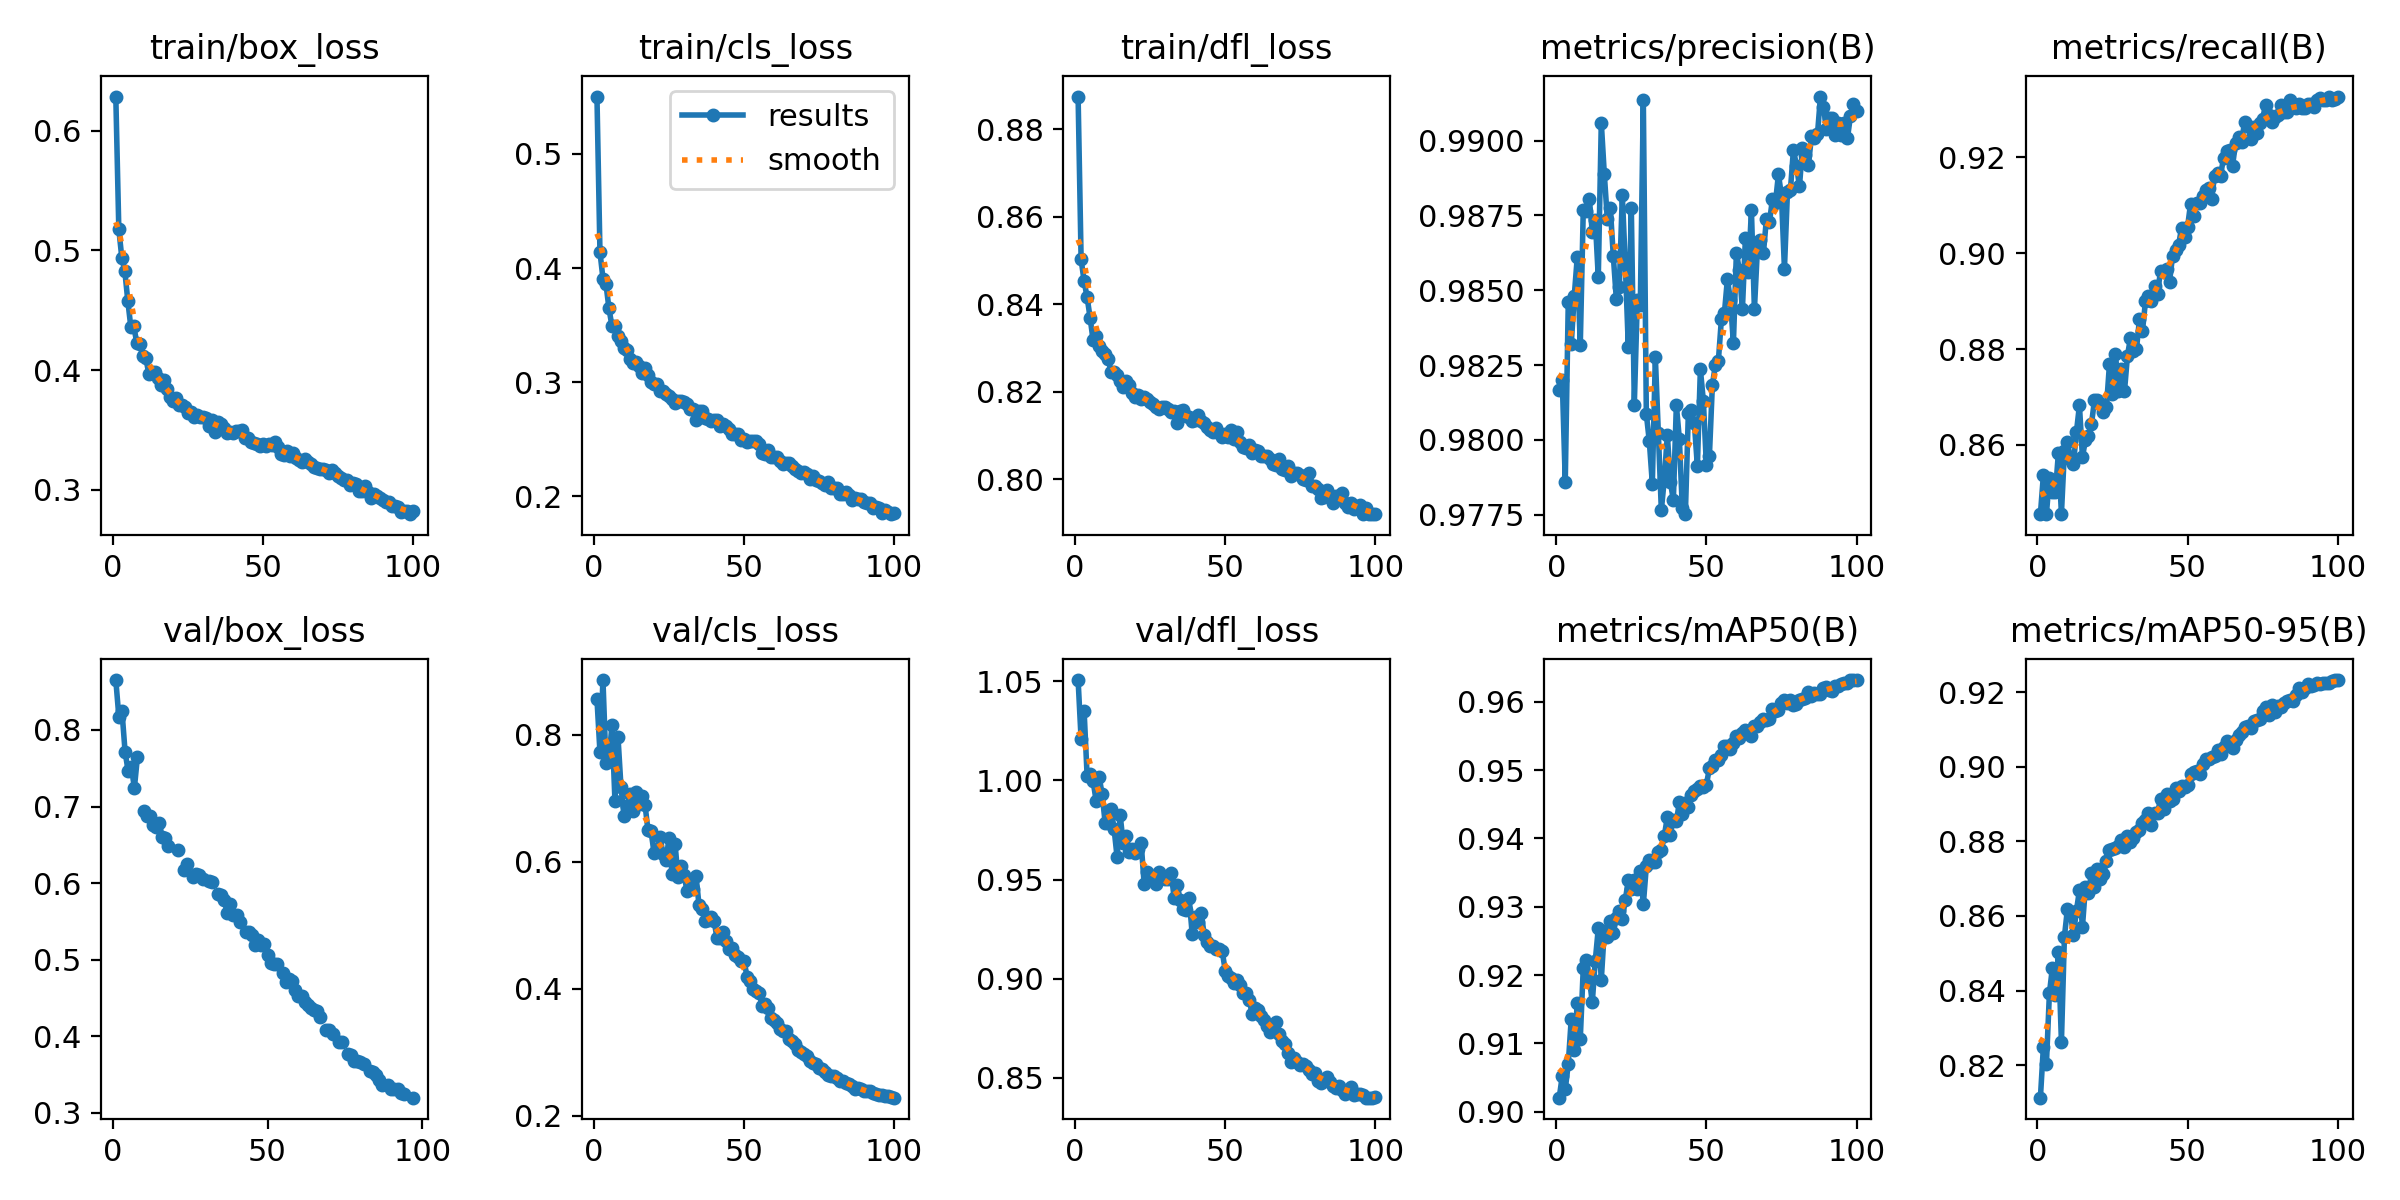

The data file committed next to this chart (first rows):
epoch, time, train/box_loss, train/cls_loss, train/dfl_loss, metrics/precision(B), metrics/recall(B), metrics/mAP50(B), metrics/mAP50-95(B), val/box_loss, val/cls_loss, val/dfl_loss, lr/pg0, lr/pg1, lr/pg2
1, 90.51, 0.6286, 0.5503, 0.8875, 0.9817, 0.8456, 0.902, 0.8113, 0.8652, 0.8563, 1.051, 0.0006654, 0.0006654, 0.0006654
2, 174.8, 0.5179, 0.414, 0.8503, 0.982, 0.8537, 0.9052, 0.8249, 0.8166, 0.7725, 1.021, 0.001319, 0.001319, 0.001319
3, 258, 0.4938, 0.3909, 0.8453, 0.9786, 0.8456, 0.9032, 0.8203, 0.8244, 0.8861, 1.035, 0.001959, 0.001959, 0.001959
4, 341.4, 0.4828, 0.386, 0.8416, 0.9846, 0.8531, 0.907, 0.8393, 0.7713, 0.7549, 1.002, 0.00194, 0.00194, 0.00194
5, 424, 0.4578, 0.3646, 0.8369, 0.9832, 0.8501, 0.9136, 0.8462, 0.746, 0.7606, 1.003, 0.00192, 0.00192, 0.00192
6, 507.1, 0.4361, 0.3492, 0.8317, 0.9848, 0.8502, 0.9091, 0.8387, 0.7522, 0.8155, 0.9996, 0.0019, 0.0019, 0.0019
7, 589.2, 0.4365, 0.3491, 0.8328, 0.9861, 0.8584, 0.916, 0.8505, 0.7244, 0.695, 0.9897, 0.00188, 0.00188, 0.00188
8, 672.1, 0.4224, 0.3404, 0.8305, 0.9832, 0.8456, 0.9106, 0.8262, 0.7654, 0.7969, 1.002, 0.00186, 0.00186, 0.00186
9, 754.3, 0.4215, 0.3365, 0.8293, 0.9877, 0.8588, 0.9211, 0.8545, inf, 0.7181, 0.9931, 0.00184, 0.00184, 0.00184
10, 836.5, 0.4116, 0.3303, 0.8287, 0.9877, 0.8606, 0.9223, 0.8619, 0.6939, 0.6722, 0.9787, 0.00182, 0.00182, 0.00182
11, 918.6, 0.4102, 0.3286, 0.8275, 0.9881, 0.8571, 0.9195, 0.8608, 0.6875, 0.6884, 0.9787, 0.0018, 0.0018, 0.0018
12, 1001, 0.3965, 0.3203, 0.8246, 0.9869, 0.856, 0.916, 0.855, 0.6875, 0.7069, 0.9854, 0.00178, 0.00178, 0.00178
13, 1083, 0.398, 0.3171, 0.8245, 0.9873, 0.8627, 0.9221, 0.8615, 0.6754, 0.6794, 0.9753, 0.00176, 0.00176, 0.00176
14, 1165, 0.3987, 0.3174, 0.8239, 0.9854, 0.8683, 0.9268, 0.8669, 0.6733, 0.7094, 0.9611, 0.00174, 0.00174, 0.00174
15, 1248, 0.3931, 0.3139, 0.8225, 0.9906, 0.8575, 0.9193, 0.8571, 0.6784, 0.6909, 0.9826, 0.00172, 0.00172, 0.00172
16, 1330, 0.3875, 0.3083, 0.8212, 0.9889, 0.861, 0.9265, 0.8679, 0.6601, 0.7042, 0.9686, 0.0017, 0.0017, 0.0017
17, 1413, 0.3921, 0.3129, 0.8225, 0.9874, 0.8618, 0.9255, 0.8662, 0.6584, 0.6899, 0.9721, 0.00168, 0.00168, 0.00168
18, 1494, 0.3845, 0.3061, 0.8215, 0.9878, 0.8643, 0.9279, 0.8715, 0.6483, 0.6495, 0.9638, 0.00166, 0.00166, 0.00166
19, 1577, 0.3778, 0.3, 0.8197, 0.9861, 0.8693, 0.9262, 0.8678, inf, 0.6486, 0.9655, 0.00164, 0.00164, 0.00164
20, 1659, 0.3742, 0.2984, 0.8188, 0.9847, 0.8693, 0.9284, 0.8727, inf, 0.6145, 0.9632, 0.00162, 0.00162, 0.00162
21, 1741, 0.3765, 0.2989, 0.8193, 0.9851, 0.8686, 0.9294, 0.87, 0.6437, 0.6202, 0.9655, 0.0016, 0.0016, 0.0016
22, 1823, 0.3705, 0.2923, 0.8183, 0.9882, 0.8668, 0.9282, 0.8712, inf, 0.6391, 0.9684, 0.00158, 0.00158, 0.00158
23, 1906, 0.3709, 0.2924, 0.8189, 0.9859, 0.8679, 0.931, 0.8747, 0.617, 0.6126, 0.9478, 0.00156, 0.00156, 0.00156
24, 1987, 0.3694, 0.2901, 0.8184, 0.9831, 0.8769, 0.9339, 0.8778, 0.6245, 0.603, 0.9539, 0.00154, 0.00154, 0.00154
25, 2070, 0.3644, 0.2877, 0.8176, 0.9878, 0.8706, 0.9325, 0.878, inf, 0.6368, 0.9503, 0.00152, 0.00152, 0.00152
26, 2152, 0.3647, 0.2855, 0.8172, 0.9812, 0.879, 0.934, 0.8782, 0.6079, 0.5806, 0.9506, 0.0015, 0.0015, 0.0015
27, 2234, 0.3608, 0.2822, 0.8165, 0.9847, 0.8712, 0.9327, 0.8787, 0.6118, 0.6287, 0.948, 0.00148, 0.00148, 0.00148
28, 2316, 0.3627, 0.284, 0.8161, 0.9845, 0.8759, 0.9353, 0.8805, 0.6112, 0.5754, 0.954, 0.00146, 0.00146, 0.00146
29, 2398, 0.361, 0.2835, 0.8166, 0.9914, 0.8712, 0.9303, 0.8785, 0.606, 0.5939, 0.9519, 0.00144, 0.00144, 0.00144
30, 2480, 0.3611, 0.2826, 0.8166, 0.9809, 0.8787, 0.9359, 0.8814, inf, 0.579, 0.9501, 0.00142, 0.00142, 0.00142
31, 2562, 0.3596, 0.281, 0.8161, 0.9799, 0.8823, 0.9369, 0.88, 0.6025, 0.5546, 0.9503, 0.0014, 0.0014, 0.0014
32, 2644, 0.3535, 0.2762, 0.8155, 0.9785, 0.8796, 0.9365, 0.8809, 0.6017, 0.5658, 0.9535, 0.00138, 0.00138, 0.00138
33, 2726, 0.3579, 0.2763, 0.8157, 0.9828, 0.88, 0.9366, 0.8826, inf, 0.557, 0.9405, 0.00136, 0.00136, 0.00136
34, 2808, 0.3483, 0.2671, 0.8129, 0.9802, 0.8862, 0.938, 0.883, 0.5857, 0.5774, 0.9474, 0.00134, 0.00134, 0.00134
35, 2890, 0.3562, 0.275, 0.8157, 0.9777, 0.8838, 0.9383, 0.8849, 0.5841, 0.5315, 0.9397, 0.00132, 0.00132, 0.00132
36, 2971, 0.3552, 0.2745, 0.8158, 0.9787, 0.89, 0.9404, 0.8858, 0.5775, 0.5254, 0.9352, 0.0013, 0.0013, 0.0013
37, 3053, 0.3516, 0.2685, 0.8145, 0.9802, 0.891, 0.9432, 0.8877, 0.5614, 0.5065, 0.9346, 0.00128, 0.00128, 0.00128
38, 3135, 0.3476, 0.2681, 0.8142, 0.9786, 0.89, 0.9406, 0.8843, 0.5731, 0.5084, 0.9405, 0.00126, 0.00126, 0.00126
39, 3217, 0.3484, 0.2665, 0.8134, 0.978, 0.8931, 0.9428, 0.8876, 0.5583, 0.5135, 0.9224, 0.00124, 0.00124, 0.00124
40, 3299, 0.3477, 0.2666, 0.8135, 0.9812, 0.8915, 0.9425, 0.8875, 0.5586, 0.5073, 0.9309, 0.00122, 0.00122, 0.00122
41, 3381, 0.3488, 0.2667, 0.8146, 0.98, 0.8963, 0.9453, 0.8913, 0.5488, 0.4793, 0.9288, 0.0012, 0.0012, 0.0012
42, 3463, 0.3488, 0.2615, 0.8133, 0.9777, 0.8962, 0.9436, 0.8887, inf, 0.4804, 0.933, 0.00118, 0.00118, 0.00118
43, 3545, 0.3498, 0.2637, 0.8128, 0.9775, 0.8967, 0.9452, 0.8927, 0.536, 0.4889, 0.9222, 0.00116, 0.00116, 0.00116
44, 3627, 0.3431, 0.2613, 0.812, 0.9809, 0.894, 0.9446, 0.8907, 0.5357, 0.4752, 0.9187, 0.00114, 0.00114, 0.00114
45, 3709, 0.3434, 0.2593, 0.8114, 0.981, 0.8994, 0.9464, 0.8914, 0.5327, 0.4619, 0.9163, 0.00112, 0.00112, 0.00112
46, 3790, 0.34, 0.255, 0.8109, 0.9806, 0.9007, 0.947, 0.8944, 0.5192, 0.4648, 0.9163, 0.0011, 0.0011, 0.0011
47, 3873, 0.3389, 0.255, 0.8117, 0.9791, 0.9017, 0.9472, 0.8936, 0.5258, 0.454, 0.9148, 0.00108, 0.00108, 0.00108
48, 3955, 0.3385, 0.2548, 0.8105, 0.9824, 0.9052, 0.9477, 0.895, 0.5191, 0.4505, 0.9149, 0.00106, 0.00106, 0.00106
49, 4036, 0.3367, 0.2497, 0.8097, 0.9813, 0.9033, 0.9476, 0.8947, 0.5208, 0.4443, 0.9139, 0.00104, 0.00104, 0.00104
50, 4119, 0.3378, 0.2503, 0.8104, 0.9792, 0.9055, 0.9478, 0.8953, 0.5059, 0.4433, 0.9041, 0.00102, 0.00102, 0.00102
51, 4201, 0.3365, 0.2478, 0.8096, 0.9795, 0.9103, 0.9503, 0.8982, 0.4956, 0.4192, 0.9013, 0.001, 0.001, 0.001
52, 4283, 0.3382, 0.2483, 0.8113, 0.9818, 0.9079, 0.9507, 0.8987, 0.4946, 0.4119, 0.9004, 0.0009801, 0.0009801, 0.0009801
53, 4365, 0.3375, 0.2483, 0.8092, 0.9825, 0.9105, 0.9515, 0.899, 0.4942, 0.3998, 0.8976, 0.0009601, 0.0009601, 0.0009601
54, 4447, 0.3401, 0.2485, 0.8109, 0.9827, 0.9106, 0.9515, 0.898, inf, 0.396, 0.8994, 0.0009401, 0.0009401, 0.0009401
55, 4529, 0.336, 0.2457, 0.8084, 0.984, 0.912, 0.9522, 0.9008, 0.4825, 0.3936, 0.8968, 0.0009201, 0.0009201, 0.0009201
56, 4610, 0.3296, 0.238, 0.8075, 0.9842, 0.9132, 0.9535, 0.9021, 0.4707, 0.3731, 0.893, 0.0009001, 0.0009001, 0.0009001
57, 4692, 0.3292, 0.2369, 0.8072, 0.9854, 0.9136, 0.9535, 0.9021, 0.4753, 0.3767, 0.8926, 0.0008801, 0.0008801, 0.0008801
58, 4774, 0.332, 0.2402, 0.8079, 0.9847, 0.9114, 0.9532, 0.9027, 0.472, 0.3695, 0.8895, 0.0008601, 0.0008601, 0.0008601
59, 4856, 0.3279, 0.2349, 0.806, 0.9832, 0.9161, 0.954, 0.9029, 0.4608, 0.3548, 0.8821, 0.0008401, 0.0008401, 0.0008401
60, 4938, 0.3303, 0.2344, 0.8066, 0.9863, 0.9168, 0.955, 0.9044, 0.4521, 0.3503, 0.8852, 0.0008201, 0.0008201, 0.0008201
... 40 more rows
